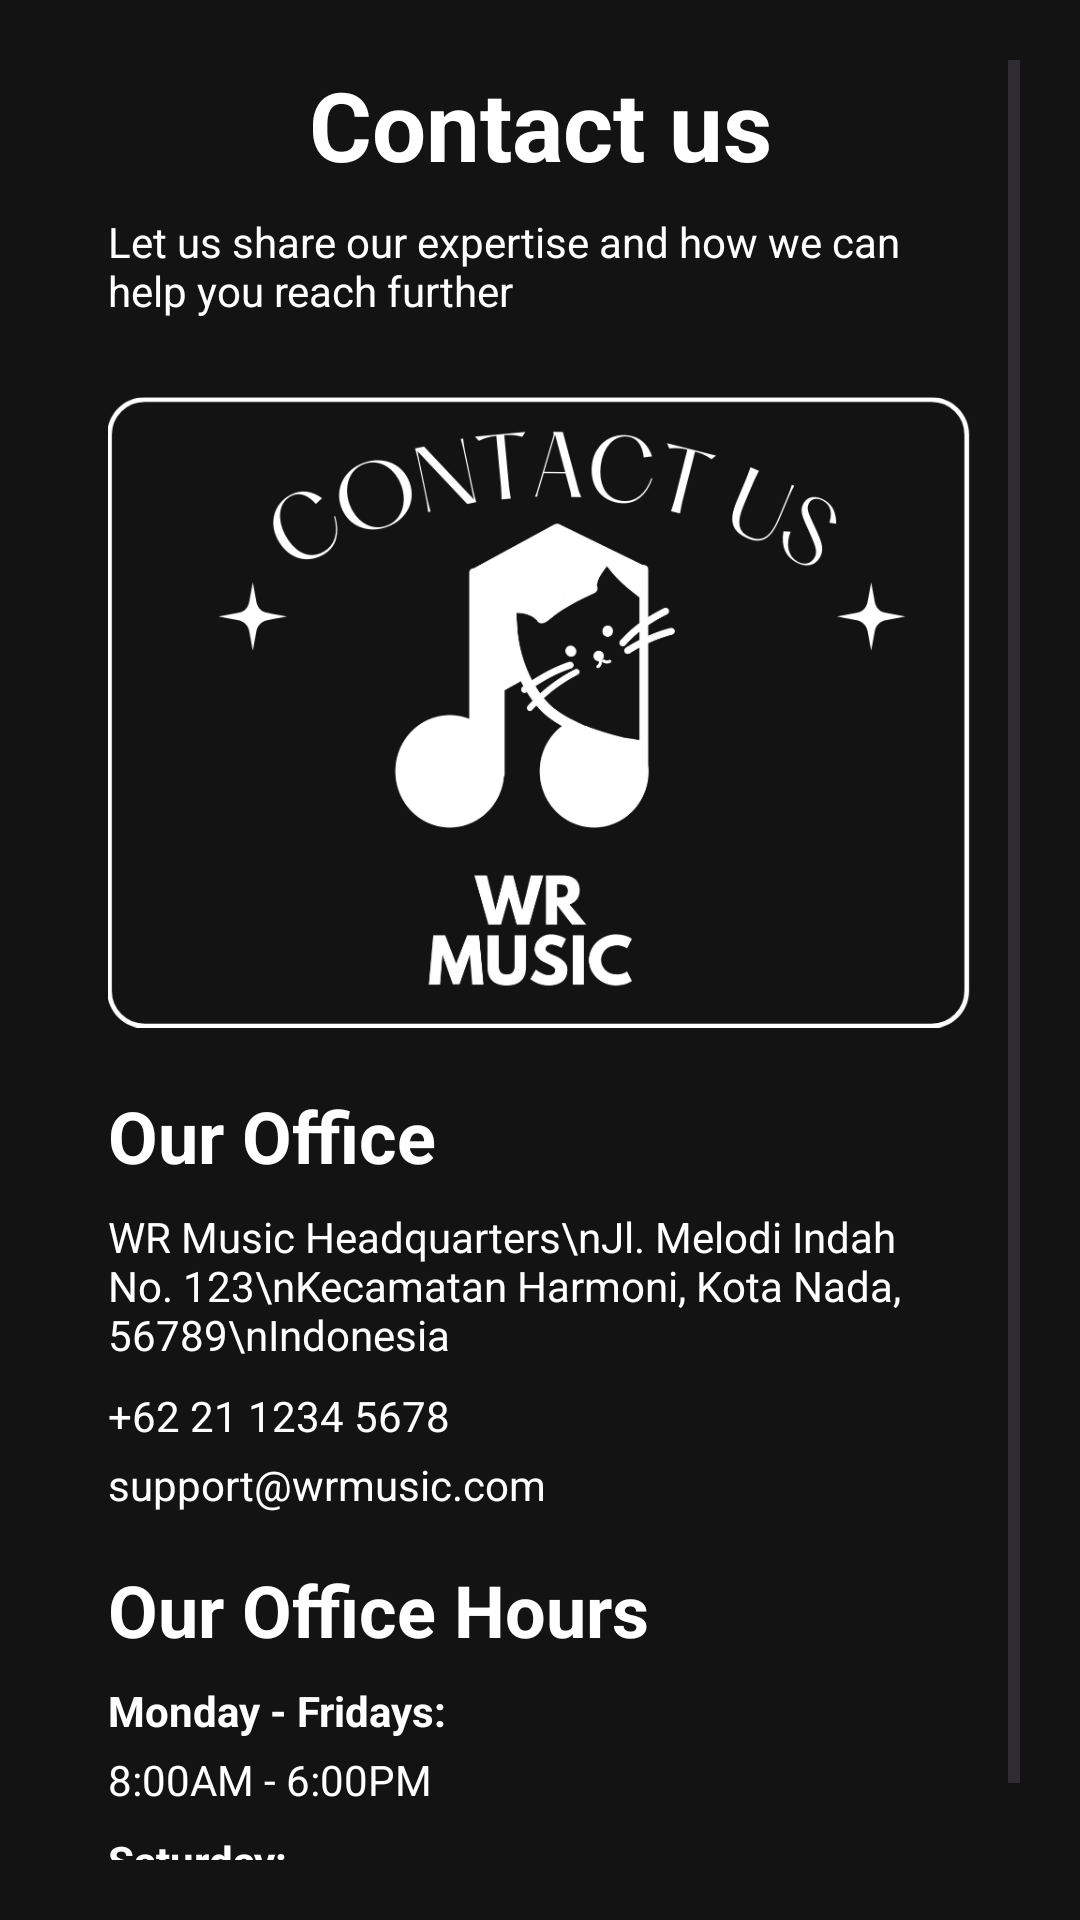

Android layout source for this screen:
<!-- AndroidManifest.xml: application theme Theme.UX_LAB -->
<!-- res/layout/fragment_contact_us.xml -->
<?xml version="1.0" encoding="utf-8"?>
<ScrollView xmlns:android="http://schemas.android.com/apk/res/android"
    android:layout_width="match_parent"
    android:layout_height="match_parent"
    android:padding="20dp"
    android:background="@drawable/background">

    <LinearLayout
        android:layout_width="match_parent"
        android:layout_height="wrap_content"
        android:layout_marginStart="16dp"
        android:layout_marginEnd="16dp"
        android:orientation="vertical">

        

        <TextView
            android:layout_width="match_parent"
            android:layout_height="wrap_content"
            android:layout_marginBottom="8dp"
            android:textAlignment="center"
            android:text="Contact us"
            android:textColor="#ffffff"
            android:textSize="32sp"
            android:textStyle="bold" />

        <TextView
            android:layout_width="match_parent"
            android:layout_height="wrap_content"
            android:text="Let us share our expertise and how we can help you reach further"
            android:textSize="14sp"
            android:textColor="@color/white"
            android:gravity="start"
            android:layout_marginBottom="16dp" />

        
        <FrameLayout
            android:layout_width="match_parent"
            android:layout_height="wrap_content"
            android:layout_marginBottom="10dp">

            <ImageView
                android:layout_width="wrap_content"
                android:layout_height="230dp"
                android:layout_gravity="center"
                android:scaleType="centerInside"
                android:src="@drawable/contact_us" />
        </FrameLayout>

        
        <TextView
            android:layout_width="match_parent"
            android:layout_height="wrap_content"
            android:text="Our Office"
            android:textSize="24sp"
            android:textStyle="bold"
            android:textColor="#ffffff"
            android:layout_marginBottom="8dp" />

        <TextView
            android:layout_width="match_parent"
            android:layout_height="wrap_content"
            android:text="WR Music Headquarters\nJl. Melodi Indah No. 123\nKecamatan Harmoni, Kota Nada, 56789\nIndonesia"
            android:textSize="14sp"
            android:textColor="#ffffff"
            android:layout_marginBottom="8dp" />

        <TextView
            android:layout_width="match_parent"
            android:layout_height="wrap_content"
            android:text="+62 21 1234 5678"
            android:textSize="14sp"
            android:textColor="@color/white"
            android:drawableLeft="@drawable/ic_phone"
            android:drawablePadding="8dp"
            android:layout_marginBottom="4dp" />

        <TextView
            android:layout_width="match_parent"
            android:layout_height="wrap_content"
            android:text="support@wrmusic.com"
            android:textSize="14sp"
            android:textColor="#ffffff"
            android:drawableLeft="@drawable/ic_email"
            android:drawablePadding="8dp"
            android:layout_marginBottom="16dp" />

        
        <TextView
            android:layout_width="match_parent"
            android:layout_height="wrap_content"
            android:text="Our Office Hours"
            android:textSize="24sp"
            android:textStyle="bold"
            android:textColor="#ffffff"
            android:layout_marginBottom="8dp" />

        
        <TextView
            android:layout_width="match_parent"
            android:layout_height="wrap_content"
            android:text="Monday - Fridays:"
            android:textSize="14sp"
            android:textColor="#ffffff"
            android:textStyle="bold"
            android:layout_marginBottom="4dp" />

        
        <TextView
            android:layout_width="match_parent"
            android:layout_height="wrap_content"
            android:text="8:00AM - 6:00PM"
            android:textSize="14sp"
            android:textColor="#ffffff"
            android:layout_marginBottom="8dp" />

        
        <TextView
            android:layout_width="match_parent"
            android:layout_height="wrap_content"
            android:text="Saturday:"
            android:textSize="14sp"
            android:textColor="#ffffff"
            android:textStyle="bold"
            android:layout_marginBottom="4dp" />

        
        <TextView
            android:layout_width="match_parent"
            android:layout_height="wrap_content"
            android:text="10:00AM - 4:00PM"
            android:textSize="14sp"
            android:textColor="#ffffff"
            android:layout_marginBottom="16dp" />

    </LinearLayout>
</ScrollView>
<!-- resources referenced by this layout -->
<resources>
  <!-- drawable background (drawable) -->
  <?xml version="1.0" encoding="utf-8"?>
  <shape xmlns:android="http://schemas.android.com/apk/res/android"
      android:shape="rectangle">
      <solid android:color="#131313"/> 
  </shape>
  <!-- drawable contact_us: png bitmap (drawable, 54464 bytes) -->
  <style name="Theme.UX_LAB" parent="Base.Theme.UX_LAB" />
  <style name="Base.Theme.UX_LAB" parent="Theme.Material3.DayNight.NoActionBar">
          
          
      </style>
  <!-- not gathered from this repository: default colours our renderer supplied (Android Studio template values) -->
  <color name="white">#FFFFFFFF</color>
</resources>
